Run: headless pygame with SDL's dummy video driver; simulated clock (each Clock.tick advances the game by its frame time, no real sleeping); random seed 0; keys injected as events and as key.get_pressed() state; mouse plan: one left click at the window centre at the start of phase 2, then a move to the lower-right quarter at the start of phase 3.
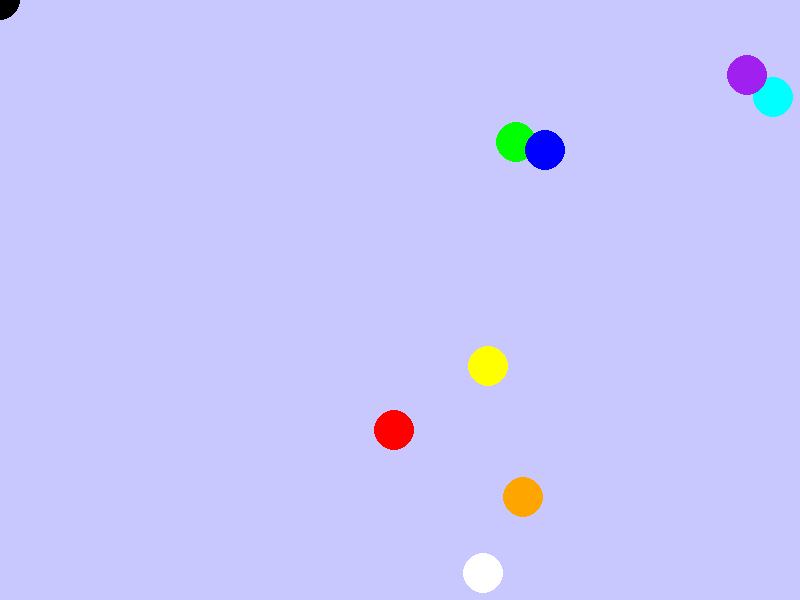
Frame 1 of 4 · flips 1–60 · no input
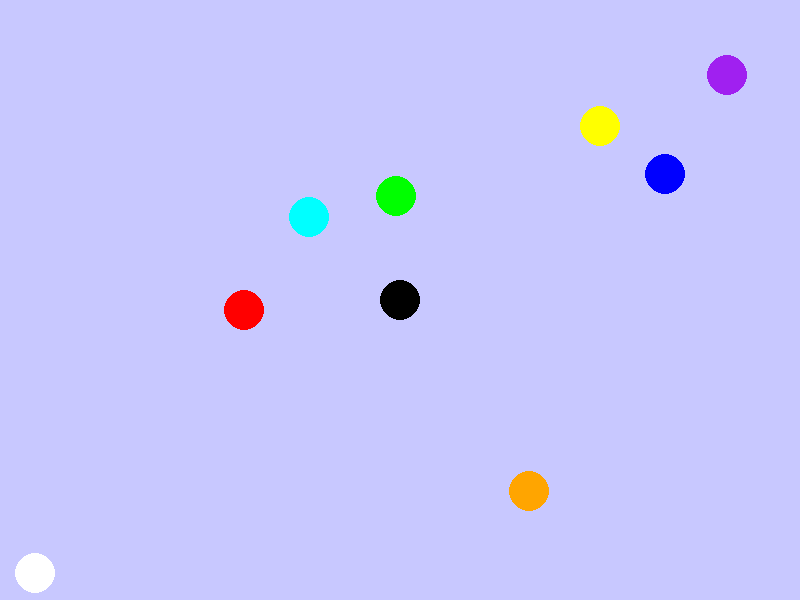
Frame 2 of 4 · flips 61–180 · clicked the window centre · tapped SPACE, RETURN · held RIGHT (→), D
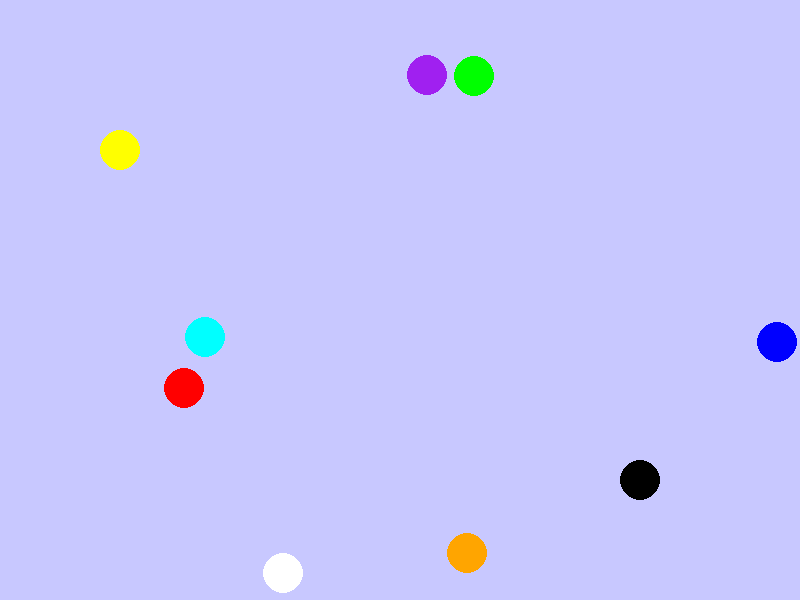
Frame 3 of 4 · flips 181–300 · moved the mouse to the lower-right quarter · held DOWN (↓), S
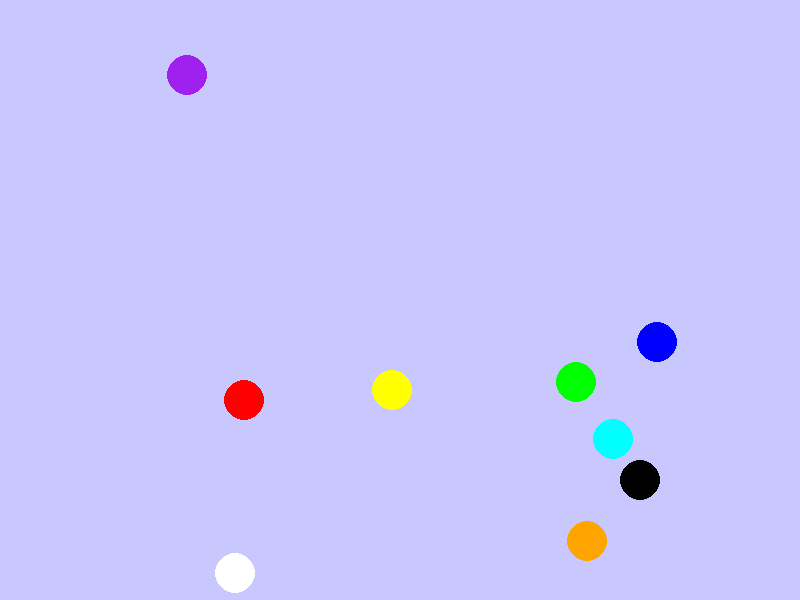
Frame 4 of 4 · flips 301–420 · held LEFT (←), A, UP (↑), W

The pygame program that drew these frames:

from math import sqrt
from random import randint
import pygame
import sys

pygame.init()
pausing = True
largeur_ecran, hauteur_ecran = 800, 600
ecran = pygame.display.set_mode((largeur_ecran, hauteur_ecran))
pygame.display.set_caption("Cercles interagissants")
clock = pygame.time.Clock()


class Cercle(pygame.sprite.Sprite):
    def __init__(self, x, y, radius, color, vel_x, vel_y):
        super().__init__()
        self.radius = radius
        self.color = color
        self.image = pygame.Surface((self.radius * 2, self.radius * 2), pygame.SRCALPHA)
        pygame.draw.circle(self.image, self.color, (self.radius, self.radius), self.radius)
        self.rect = self.image.get_rect(center=(x, y))
        self.vel_x = vel_x
        self.vel_y = vel_y

    def update(self):
        self.rect.x += self.vel_x
        self.rect.y += self.vel_y

        self.collide_border()
        self.debugger()

    def collide_border(self):                                                   # Rebondir sur les bords de l'écran
        if self.rect.left < 0 or self.rect.right > largeur_ecran:
            self.vel_x *= -1
        if self.rect.top < 0 or self.rect.bottom > hauteur_ecran:
            self.vel_y *= -1

    def collide_circle(self, circle):
        if (sqrt(pow(circle.rect.x - self.rect.x, 2) + pow(circle.rect.y - self.rect.y, 2))
                < (self.radius + circle.radius)):
            if self.rect.x < circle.rect.x and self.vel_x > 0 or circle.rect.x < self.rect.x and self.vel_x < 0:
                self.vel_x *= -1
            if self.rect.y < circle.rect.y and self.vel_y > 0 or circle.rect.y < self.rect.y and self.vel_y < 0:
                self.vel_y *= -1

    def debugger(self):
        if self.rect.left < -1 and self.vel_x < 0 or self.rect.right > largeur_ecran + 1 and self.vel_x > 0:
            self.vel_x *= -1
            print(f"x : {self.color} ! ({self.vel_x})")
            return True
        if self.rect.top < -1 and self.vel_y < 0 or self.rect.bottom > hauteur_ecran + 1 and self.vel_y > 0:
            self.vel_y *= -1
            print(f"y : {self.color} ! ({self.vel_y})")
            return True

        return False


Colors = ["red", "orange", "yellow", "green", "cyan", "blue", "purple", "white"]
Cercles = pygame.sprite.Group()
size = 20

# Créer des sprites
for color in Colors:
    cercle = Cercle(randint(0, largeur_ecran - size), randint(0, hauteur_ecran - size), size, color, randint(-5, 5), randint(-5, 5))
    Cercles.add(cercle)

mouse = pygame.mouse.get_pos()
cercle = Cercle(mouse[0] - size, mouse[1] - size, size, "black", 0, 0)
Cercles.add(cercle)

while True:
    for event in pygame.event.get():
        if event.type == pygame.QUIT:
            pygame.quit()
            sys.exit()
        if event.type == pygame.KEYDOWN:
            if event.key == pygame.K_q:
                pygame.quit()
                sys.exit()
            if event.key == pygame.K_SPACE:
                pausing = not pausing

    ecran.fill((200, 200, 255))

    mouse = pygame.mouse.get_pos()
    Cercles.sprites()[-1].rect.x = mouse[0] - size
    Cercles.sprites()[-1].rect.y = mouse[1] - size

    # Mise à jour des sprites
    if not pausing:
        Cercles.update()

    # Détection de collision
    for circle in Cercles.sprites():
        for other in Cercles.sprites():
            if circle != other:
                circle.collide_circle(other)

    # Dessiner les sprites
    Cercles.draw(ecran)

    pygame.display.flip()
    clock.tick(60)
